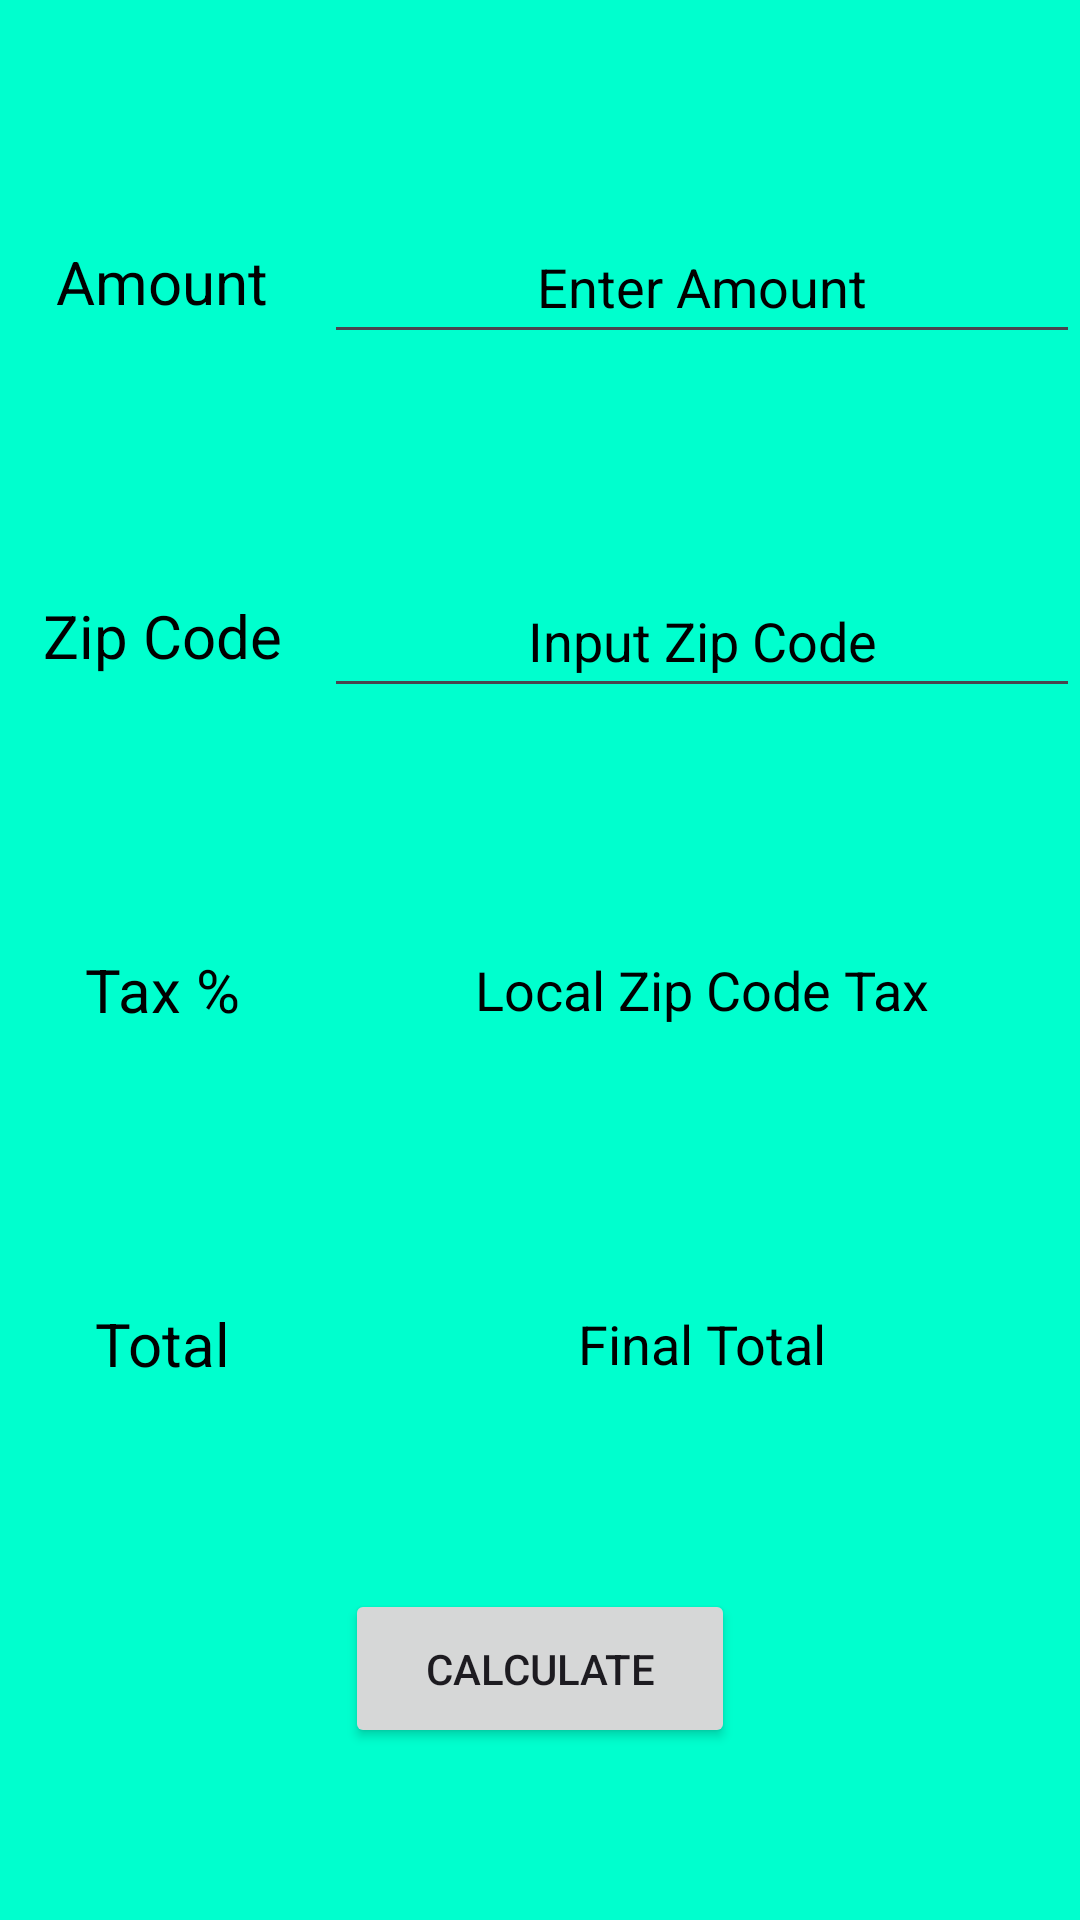

Here is an Android app screen rendered from its layout file. Give the layout XML and the strings, colors and styles it references.
<!-- AndroidManifest.xml: application theme Theme.StateTaxCalcApp -->
<!-- res/layout/fragment_local.xml -->
<?xml version="1.0" encoding="utf-8"?>
<androidx.constraintlayout.widget.ConstraintLayout xmlns:android="http://schemas.android.com/apk/res/android"
    xmlns:app="http://schemas.android.com/apk/res-auto"
    xmlns:tools="http://schemas.android.com/tools"
    android:layout_width="match_parent"
    android:layout_height="match_parent"
    android:background="#00ffce"
    tools:context=".LocalFragment"
    app:layout_constraintVertical_chainStyle="spread">

    <LinearLayout
        android:id="@+id/llAmount"
        android:layout_width="match_parent"
        android:layout_height="wrap_content"
        android:orientation="horizontal"
        app:layout_constraintStart_toStartOf="parent"
        app:layout_constraintEnd_toEndOf="parent"
        app:layout_constraintTop_toTopOf="parent"
        android:layout_marginTop="70dp"
        android:weightSum="1">

        <TextView
            android:id="@+id/tvLocalAmount"
            android:layout_width="0dp"
            android:layout_height="match_parent"
            android:text="@string/amount"
            android:textColor="@color/black"
            android:textSize="20sp"
            android:layout_weight=".3"
            android:gravity="center"/>

        <EditText
            android:id="@+id/etLocalEnterAmount"
            android:layout_width="0dp"
            android:layout_height="48dp"
            android:autofillHints="no"
            android:ems="10"
            android:hint="@string/enter_amount"
            android:inputType="number"
            android:textSize="18sp"
            android:textColorHint="@color/black"
            android:gravity="center"
            android:layout_weight=".7"/>


    </LinearLayout>

    <LinearLayout
        android:id="@+id/llZipCode"
        android:layout_width="match_parent"
        android:layout_height="wrap_content"
        android:orientation="horizontal"
        app:layout_constraintStart_toStartOf="parent"
        app:layout_constraintEnd_toEndOf="parent"
        app:layout_constraintTop_toBottomOf="@id/llAmount"
        android:layout_marginTop="70dp"
        android:weightSum="1">

            <TextView
                android:id="@+id/tvZipCode"
                android:layout_width="0dp"
                android:layout_height="match_parent"
                android:text="@string/zip_code"
                android:textColor="@color/black"
                android:textSize="20sp"
                android:gravity="center"
                android:layout_weight=".3"
                />

        <EditText
            android:id="@+id/etInputLocalZipCode"
            android:layout_width="0dp"
            android:layout_height="48dp"
            android:layout_weight=".7"
            android:ems="10"
            android:hint="@string/input_zip_code"
            android:importantForAutofill="no"
            android:inputType="number"
            android:textColorHint="@color/black"
            android:gravity="center"
            android:textSize="18sp" />
    </LinearLayout>


    <LinearLayout
        android:id="@+id/llZipCodeTax"
        android:layout_width="match_parent"
        android:layout_height="wrap_content"
        android:orientation="horizontal"
        app:layout_constraintEnd_toEndOf="parent"
        app:layout_constraintStart_toStartOf="parent"
        app:layout_constraintTop_toBottomOf="@id/llZipCode"
        android:layout_marginTop="70dp"
        android:weightSum="1">

        <TextView
            android:id="@+id/tvTaxPercentage"
            android:layout_width="0dp"
            android:layout_height="match_parent"
            android:text="@string/tax_percentage"
            android:gravity="center"
            android:textColor="@color/black"
            android:textSize="20sp"
            android:layout_weight=".3"/>

        <TextView
            android:id="@+id/tvLocalTaxPercentage"
            android:layout_width="0dp"
            android:layout_height="48dp"
            android:hint="@string/local_zip_code_tax"
            android:textColorHint="@color/black"
            android:textSize="18sp"
            android:gravity="center"
            android:layout_weight=".7"/>

    </LinearLayout>

    <LinearLayout
        android:id="@+id/linearLayout"
        android:layout_width="match_parent"
        android:layout_height="wrap_content"
        android:orientation="horizontal"
        android:weightSum="1"
        app:layout_constraintEnd_toEndOf="parent"
        app:layout_constraintStart_toStartOf="parent"
        android:layout_marginTop="70dp"
        app:layout_constraintTop_toBottomOf="@id/llZipCodeTax">

        <TextView
            android:id="@+id/tvLocalTotal"
            android:layout_width="0dp"
            android:layout_height="match_parent"
            android:layout_weight=".3"
            android:gravity="center"
            android:text="@string/local_total"
            android:textColor="@color/black"
            android:textSize="20sp" />


        <TextView
            android:id="@+id/tvLocalFinalTotal"
            android:layout_width="0dp"
            android:layout_height="48dp"
            android:layout_weight=".7"
            android:text="@string/final_total"
            android:textColor="@color/black"
            android:gravity="center"
            android:textSize="18sp" />

    </LinearLayout>

    <Button
        android:id="@+id/buttonLocalCalculate"
        android:layout_width="130dp"
        android:layout_height="53dp"
        android:text="@string/calculate"
        app:layout_constraintBottom_toBottomOf="parent"
        app:layout_constraintEnd_toEndOf="parent"
        app:layout_constraintStart_toStartOf="parent"
        app:layout_constraintTop_toBottomOf="@+id/linearLayout" />


</androidx.constraintlayout.widget.ConstraintLayout>
<!-- resources referenced by this layout -->
<resources>
  <string name="amount">Amount</string>
  <string name="calculate">Calculate</string>
  <string name="enter_amount">Enter Amount</string>
  <string name="final_total">Final Total</string>
  <string name="input_zip_code">Input Zip Code</string>
  <string name="local_total">Total</string>
  <string name="local_zip_code_tax">Local Zip Code Tax</string>
  <string name="tax_percentage">Tax %</string>
  <string name="zip_code">Zip Code</string>
  <style name="Theme.StateTaxCalcApp" parent="Base.Theme.StateTaxCalcApp" />
  <style name="Base.Theme.StateTaxCalcApp" parent="Theme.Material3.DayNight.NoActionBar">
          
          
      </style>
  <!-- not gathered from this repository: default colours our renderer supplied (Android Studio template values) -->
  <color name="black">#FF000000</color>
</resources>
